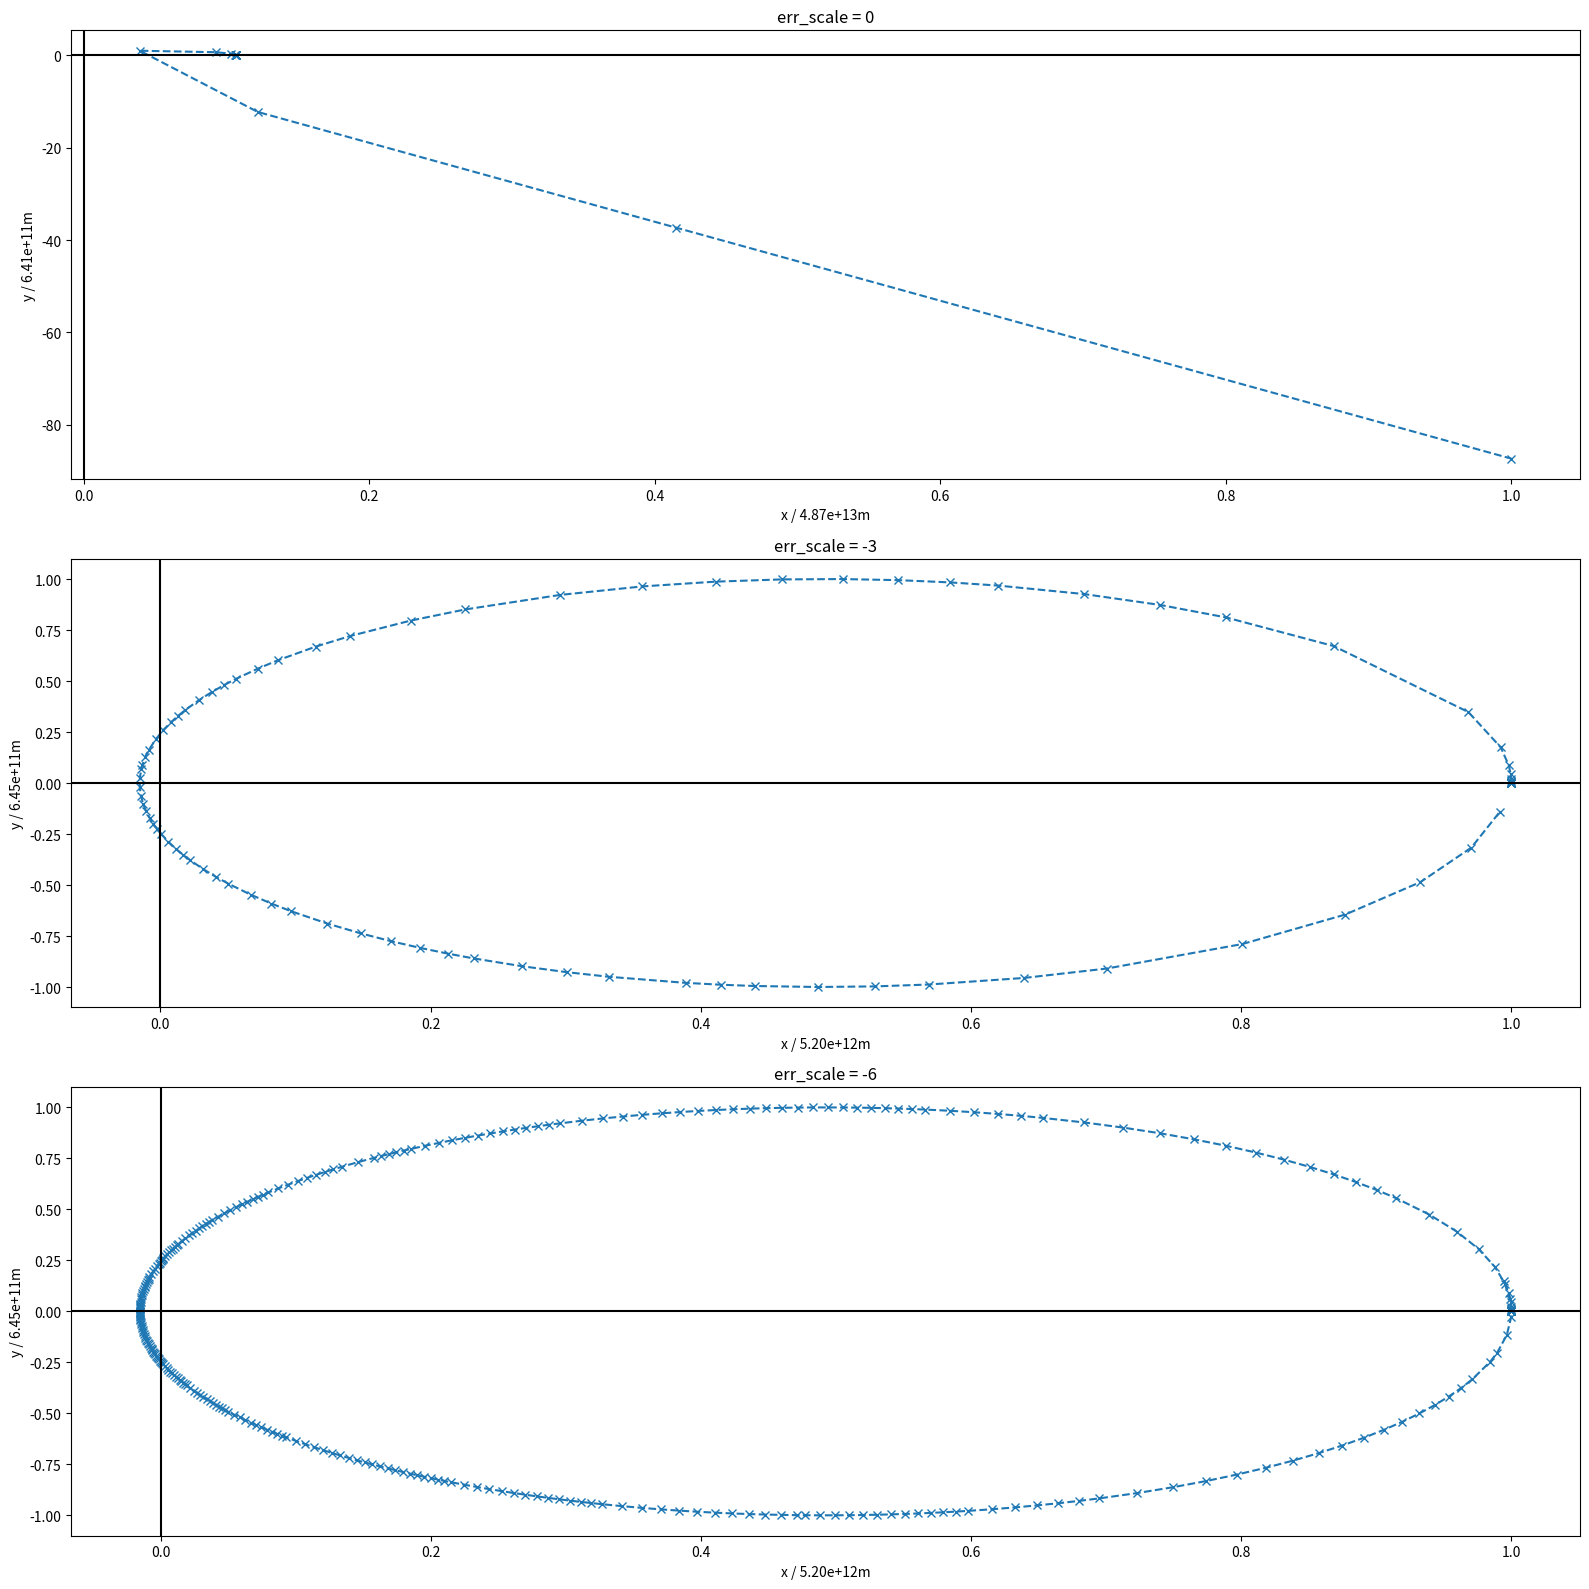

The matplotlib source for this figure:
import numpy as np
import matplotlib.pyplot as plt
import matplotlib.gridspec as gs
import time

def normalize(arr):
    assert(type(arr) == np.ndarray)
    return arr / max(arr)

# Variational time-step, vectorised, 4th-order Runge-Kutta Method
# Arguments:
# - f: Array of functions for each equation, e.g. if you have set of coupled eqns.
#      Functions are of the form f(t, r, [additional coefficients])
# - y0: Initial set of values.
# - t0: Start of time range to simulate.
# - tmax: End of time range to simulate.
# - init_step: Initial step size before adjustment due to errors.
# - err_scale: Max. power of error relative to current calculated values.
#              e.g. if err_scale = -6 & the most recent calcualted value is 1.3x10^10,
#                   the max error would be 1.3x10^4.
def vRK4(f, y0, t0, tmax, init_step=0.001, err_scale=-6):
    if err_scale > 0:
        raise RuntimeError(f"err_scale ({err_scale}) must < 0")
    
    # Convert to numpy arrays
    f = np.array(f)
    y0 = np.array(y0)

    # Check input shapes are compatible
    assert( np.shape(f) == np.shape(y0) )

    # Process one RK4 step
    def RK4_step(t, h, y_c):
        k1 = np.array([ h * func(t, y_c) for func in f ])
        k2 = np.array([ h * func(t + (0.5 * h), y_c + (0.5 * k1)) for func in f ])
        k3 = np.array([ h * func(t + (0.5 * h), y_c + (0.5 * k2)) for func in f ])
        k4 = np.array([ h * func(t + h, y_c + k3) for func in f ])
        return np.array(y_c + (1/6) * (k1 + 2*k2 + 2*k3 + k4))
    # Get array of closest powers of 10 for items in the input.
    def pow_10(x):
        result = np.zeros(x.shape)
        not_zero = np.not_equal(np.abs(x), 0)
        result[not_zero] = np.floor(np.log10(np.abs(x[not_zero])))
        return result

    N = int(np.floor(abs(tmax - t0) / init_step))
    if N == 0:
        raise RuntimeError( f"floor(abs({tmax} (tmax) - {t0} (t0) / {init_step} (init_step) = {N} (N), must not equal 0." )

    # Set initial conditions
    # Result has the structure: time, parameters for each respective y0 value.
    times, result = [t0], [y0]

    # Array of max errors for each parameter
    max_err_scale = np.array([10 ** (np.full_like(y0, err_scale) + pow_10(y0)) for func in f])
    epsilon_arr = [y0 * np.full_like(y0, 10 ** err_scale)]

    # The current time step value is results[i - 1, 0]
    # The next t value is set to results[i, 0] when the step size is determined.
    step = init_step
    i, t = 1, t0
    while t <= tmax:
        t = times[-1]
        params = result[-1]

        # Evaluate if error in step is too large, adjust step accordingly.
        err_too_large = True
        while err_too_large:
            # Two steps of size h
            y = RK4_step(t, step, params)
            y1 = RK4_step(t, step, y)
            # One step of size 2h
            y2 = RK4_step(t, 2 * step, params)

            # Check error is within tolerance
            maximum = np.maximum(np.abs(y1), np.abs(y2))
            max_err = 10 ** ( np.full_like(y0, err_scale) + pow_10(maximum) )
            err = (1/30) * np.abs(y2 - y1)
            err_too_small = np.any(np.less(err, 0.5 * max_err))
            err_too_large = np.any(np.greater(err, max_err))

            # Adjust step size
            if err_too_large:
                step /= 2
            elif err_too_small and ~np.any(np.greater(100 * err, max_err)):
                step *= 2
        
        # Write result
        times.append(t + step)
        result.append(y)
        i += 1

    return np.array(times), np.array(result)

# Constants
s_year = 3.1536e7      # Seconds in a year
G = 6.6743e-11         # Gravitational constant
G_year = G * s_year**2 # Gravitational constant using years for time unit
M = 1.989e30           # Mass of Sun in kg
GM_year = G_year * M   # Combine G_year & M into single constant

# dX and dV_X, and dY and dV_Y are coupled sets of differential eqns
# for their respective cartesian coordinates
def dX(t, r):
    x, vx, y, vy = r
    return vx
def dV_X(t, r):
    x, vx, y, vy = r
    return -(GM_year * x) / pow(x**2 + y**2, 1.5)
def dY(t, r):
    x, vx, y, vy = r
    return vy
def dV_Y(t, r):
    x, vx, y, vy = r
    return -(GM_year * y) / pow(x**2 + y**2, 1.5)

f = [dX, dV_X, dY, dV_Y]
# 2.775e10 m/year
r = [5.2e12, 0, 0, 2.775e10]

print("Calculating err_scale=0...")
start=time.time()
t_0, vals_0 = vRK4(f, r, 0, 80, err_scale=0)
print("Done. ({time.time()-start:.3f}s)")
print("Calculating err_scale=-3...")
start=time.time()
t_milli, vals_milli = vRK4(f, r, 0, 80, err_scale=-3)
print("Done. ({time.time()-start:.3f}s)")
print("Calculating err_scale=-6...")
t_micro, vals_micro = vRK4(f, r, 0, 80, err_scale=-6)
print("Done. ({time.time()-start:.3f}s)")

print("\n")

print(f"err_scale = 0 -> steps taken = {len(t_0)})")
print(f"err_scale = -3 -> steps taken = {len(t_milli)}")
print(f"err_scale = -6 -> steps taken = {len(t_micro)}")

# Plot result

fig = plt.figure(figsize=(16, 16))
grid = gs.GridSpec(3,2)

ax1 = fig.add_subplot(grid[0, :])
ax2 = fig.add_subplot(grid[1, :])
ax3 = fig.add_subplot(grid[2, :])

ax1.set_title("err_scale = 0")
ax1.plot(normalize(vals_0[:, 0]), normalize(vals_0[:, 2]),
         marker='x', ls='--', markersize=6)
ax1.set_xlabel(f"x / {max(vals_0[:, 0]):.2e}m")
ax1.set_ylabel(f"y / {max(vals_0[:, 2]):.2e}m")
ax1.axhline(0, c='k')
ax1.axvline(0, c='k')

ax2.set_title("err_scale = -3")
ax2.plot(normalize(vals_milli[:, 0]), normalize(vals_milli[:, 2]),
         marker='x', ls='--', markersize=6)
ax2.set_xlabel(f"x / {max(vals_milli[:, 0]):.2e}m")
ax2.set_ylabel(f"y / {max(vals_milli[:, 2]):.2e}m")
ax2.axhline(0, c='k')
ax2.axvline(0, c='k')

ax3.set_title("err_scale = -6")
ax3.plot(normalize(vals_micro[:, 0]), normalize(vals_micro[:, 2]),
         marker='x', ls='--', markersize=6)
ax3.set_xlabel(f"x / {max(vals_micro[:, 0]):.2e}m")
ax3.set_ylabel(f"y / {max(vals_micro[:, 2]):.2e}m")
ax3.axhline(0, c='k')
ax3.axvline(0, c='k')

plt.tight_layout()
plt.show()
